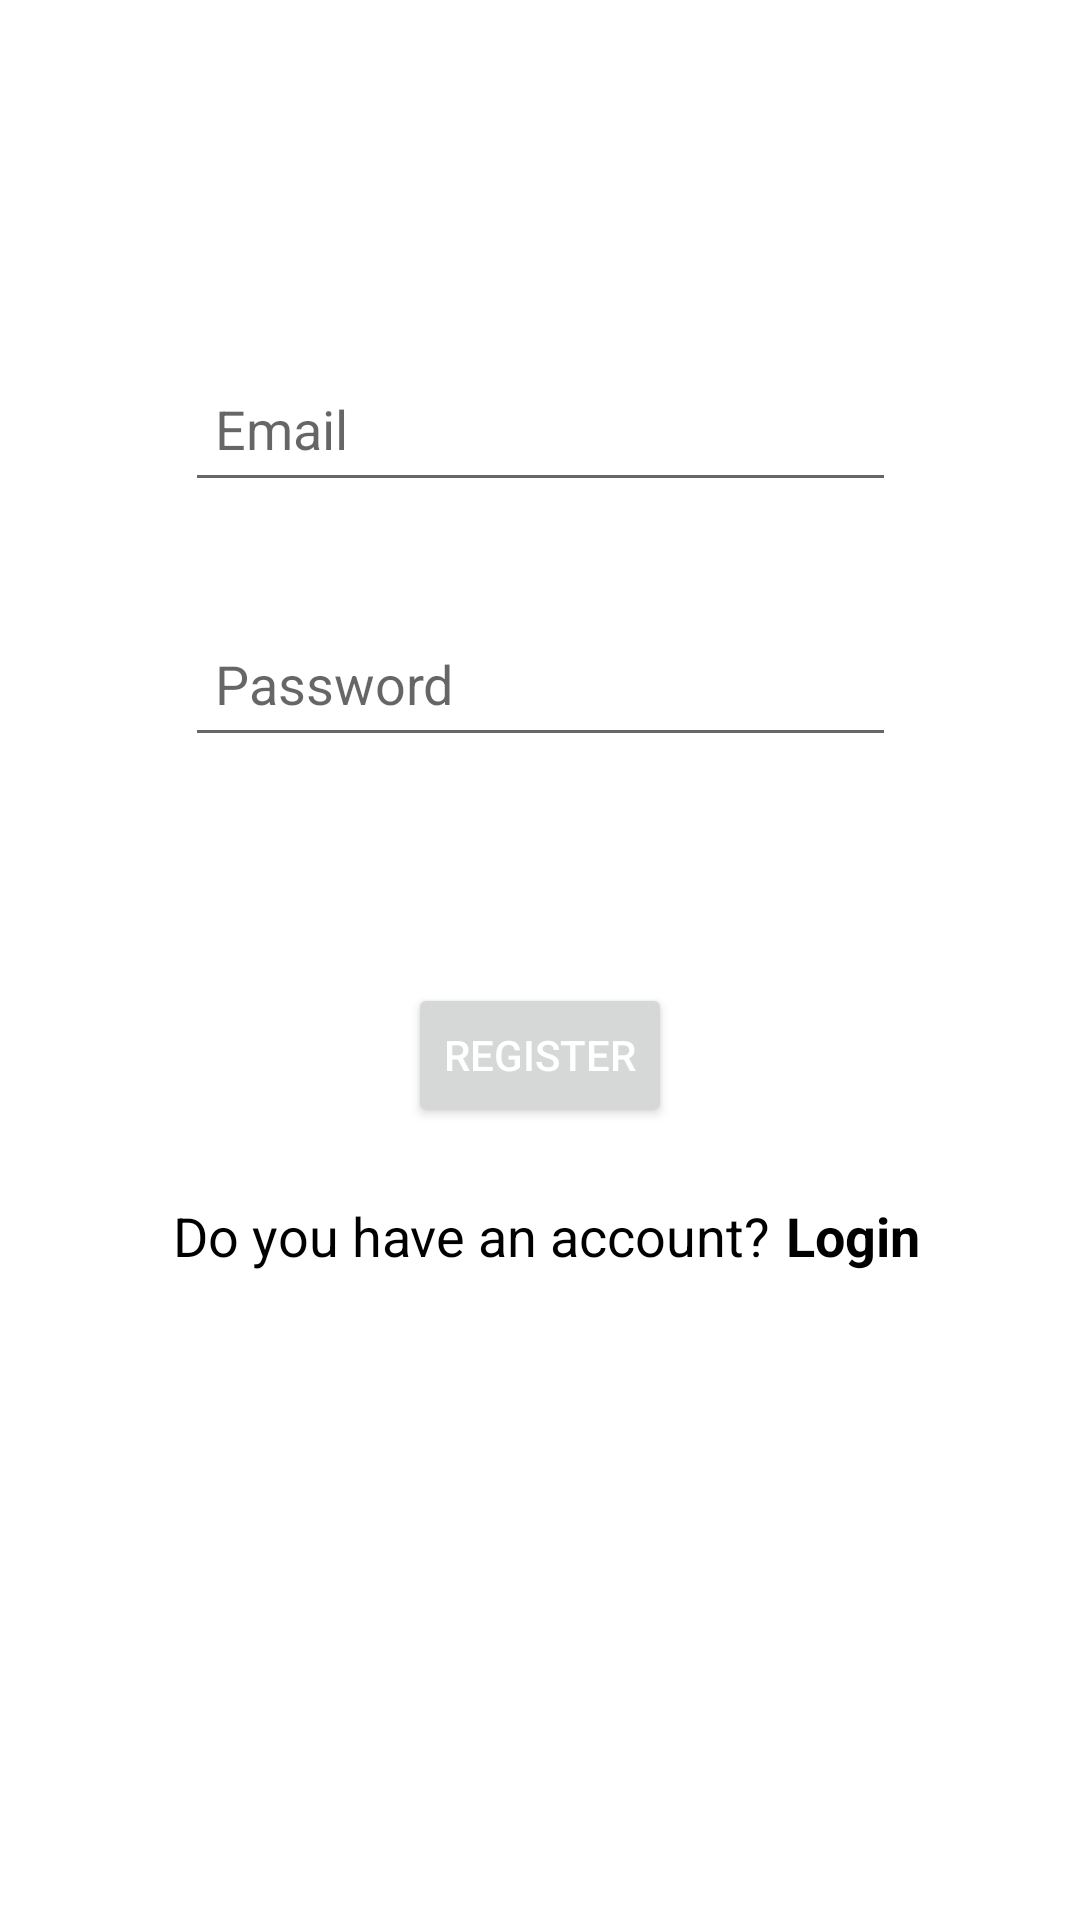

Reconstruct the res/layout file that produces this screen, plus the resources it refers to.
<!-- AndroidManifest.xml: application theme Theme.BePart -->
<!-- res/layout/activity_registration.xml -->
<?xml version="1.0" encoding="utf-8"?>
<layout>

    <data></data>
    <androidx.constraintlayout.widget.ConstraintLayout xmlns:android="http://schemas.android.com/apk/res/android"
        xmlns:app="http://schemas.android.com/apk/res-auto"
        xmlns:tools="http://schemas.android.com/tools"
        android:layout_width="match_parent"
        android:layout_height="match_parent"
        tools:context=".presentation.RegistrationActivity">

        <EditText
            android:id="@+id/editTextEmailAddress"
            android:layout_width="237dp"
            android:layout_height="49dp"
            android:layout_marginTop="104dp"
            android:layout_marginBottom="12dp"
            android:ems="10"
            android:hint="Email"
            android:inputType="textEmailAddress"
            android:padding="10dp"
            android:textColor="@color/black"
            app:layout_constraintBottom_toTopOf="@+id/editTextPassword"
            app:layout_constraintEnd_toEndOf="parent"
            app:layout_constraintHorizontal_bias="0.502"
            app:layout_constraintStart_toStartOf="parent"
            app:layout_constraintTop_toTopOf="parent" />

        <EditText
            android:id="@+id/editTextPassword"
            android:layout_width="237dp"
            android:layout_height="49dp"
            android:layout_marginTop="10dp"
            android:layout_marginBottom="41dp"
            android:ems="10"
            android:hint="Password"
            android:inputType="textPassword"
            android:padding="10dp"
            android:textColor="@color/black"
            app:layout_constraintBottom_toTopOf="@+id/buttonRegister"
            app:layout_constraintStart_toStartOf="@+id/editTextEmailAddress"
            app:layout_constraintTop_toBottomOf="@+id/editTextEmailAddress" />

        <Button
            android:id="@+id/buttonRegister"
            android:layout_width="wrap_content"
            android:layout_height="wrap_content"
            android:layout_marginTop="20dp"
            android:layout_marginBottom="10dp"
            android:text="REGISTER"
            android:onClick="register"
            android:textColor="@color/white"
            app:layout_constraintBottom_toTopOf="@+id/linearLayout"
            app:layout_constraintEnd_toEndOf="parent"
            app:layout_constraintStart_toStartOf="parent"
            app:layout_constraintTop_toBottomOf="@+id/editTextPassword" />

        <LinearLayout
            android:id="@+id/linearLayout"
            android:layout_width="366dp"
            android:layout_height="56dp"
            android:layout_marginBottom="170dp"
            android:orientation="horizontal"
            app:layout_constraintBottom_toBottomOf="parent"
            app:layout_constraintEnd_toEndOf="parent"
            app:layout_constraintHorizontal_bias="0.488"
            app:layout_constraintStart_toStartOf="parent"
            app:layout_constraintTop_toBottomOf="@+id/buttonRegister">

            <TextView
                android:id="@+id/textView"
                android:layout_width="match_parent"
                android:layout_height="wrap_content"
                android:layout_marginLeft="60dp"
                android:layout_weight="1"
                android:text="Do you have an account?"
                android:textColor="@color/black"
                android:textSize="18sp" />

            <TextView
                android:id="@+id/textViewLogin"
                android:layout_width="match_parent"
                android:layout_height="wrap_content"
                android:layout_weight="2.6"
                android:text="Login"
                android:onClick="goToLogin"
                android:textColor="@color/black"
                android:textSize="18sp"
                android:textStyle="bold" />
        </LinearLayout>

    </androidx.constraintlayout.widget.ConstraintLayout>

</layout>
<!-- resources referenced by this layout -->
<resources>
  <style name="Theme.BePart" parent="Theme.MaterialComponents.DayNight.DarkActionBar">
          
          <item name="colorPrimary">@color/purple_500</item>
          <item name="colorPrimaryVariant">@color/purple_700</item>
          <item name="colorOnPrimary">@color/white</item>
          
          <item name="colorSecondary">@color/teal_200</item>
          <item name="colorSecondaryVariant">@color/teal_700</item>
          <item name="colorOnSecondary">@color/black</item>
          
          <item name="android:statusBarColor">?attr/colorPrimaryVariant</item>
          
      </style>
  <!-- not gathered from this repository: default colours our renderer supplied (Android Studio template values) -->
  <color name="purple_500">#FF6200EE</color>
  <color name="purple_700">#FF3700B3</color>
  <color name="teal_200">#FF03DAC5</color>
  <color name="teal_700">#FF018786</color>
  <color name="black">#FF000000</color>
  <color name="white">#FFFFFFFF</color>
</resources>
